Run: headless pygame with SDL's dummy video driver; simulated clock (each Clock.tick advances the game by its frame time, no real sleeping); random seed 0; keys injected as events and as key.get_pressed() state; no mouse input.
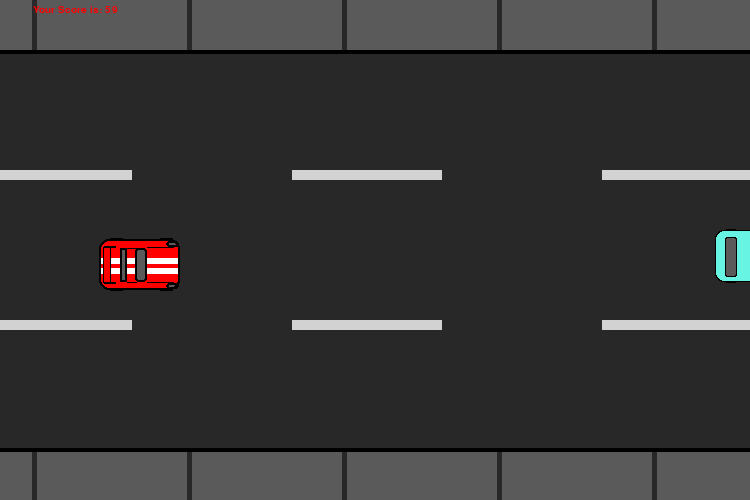
Frame 1 of 4 · flips 1–60 · no input
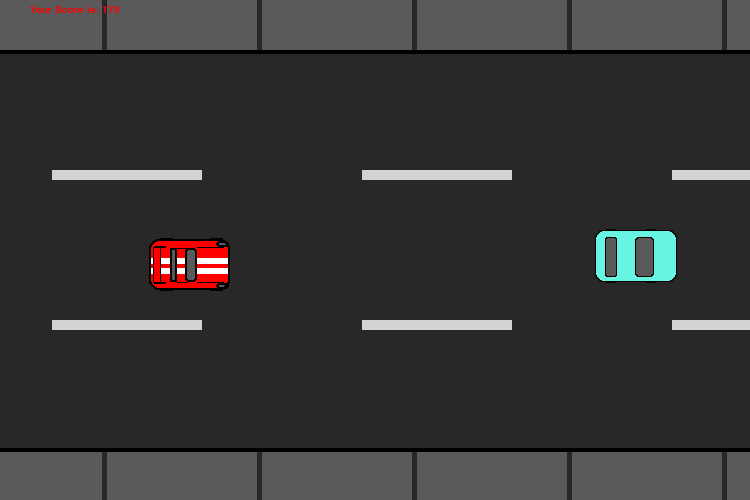
Frame 2 of 4 · flips 61–180 · tapped SPACE, RETURN · held RIGHT (→), D
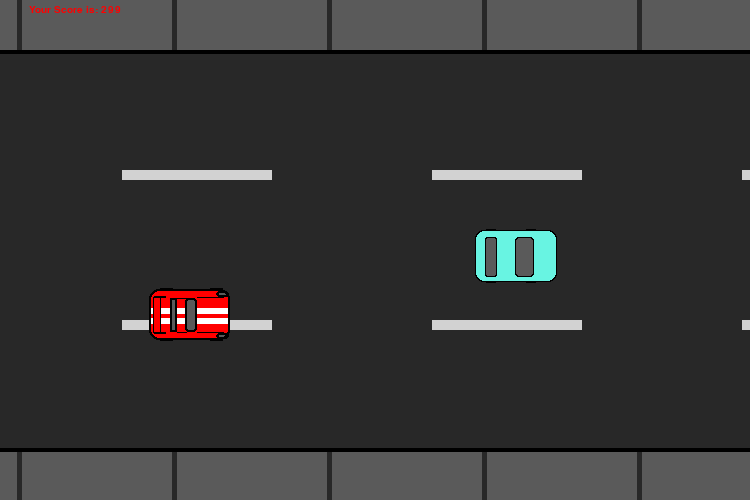
Frame 3 of 4 · flips 181–300 · held DOWN (↓), S
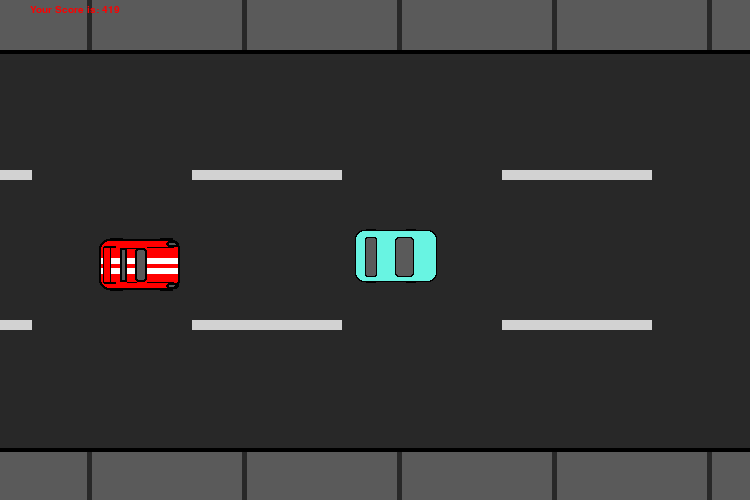
Frame 4 of 4 · flips 301–420 · held LEFT (←), A, UP (↑), W

The pygame program that drew these frames:

import pygame
import random
# Author: Robert Larson
# Pygame translation of Java Applet
pygame.init()
screen = pygame.display.set_mode((750, 500))

t = 2466#car loop length
a = 0#road loop position left/right
k = 100#user car position left/right
z = -616#car2 position left/right
w = -1232#car3 position left/right
v = -1848#car4 position left/right
h = 0#car1 position left/right
m = 240#user car height
n = 1#end graphics variable
crash=0
l = 0#debris
lFinal = 0#final debris
bs = 7#body speed--higher number=slower speed
rdstp = 0 #road stop

end_debris = []
for i in range(0, 8):
    end_debris.append((random.randint(50, 130), random.randint(0, 80)))
    end_debris.append((random.randint(45, 105), random.randint(0, 80)))

start_flag = True
if start_flag:
    b = random.randint(0, 345)+50
    c = random.randint(0, 345)+50
    d = random.randint(0, 345)+50
    e = random.randint(0, 345)+50
    start_flag=False
    score = 0

cs = 1
rs = 0.5
s = 0

dark_grey = [40, 40, 40]
light_grey = [90, 90, 90]
WHITE = [255, 255, 255]
BLACK = [0, 0, 0]
LANE = [210, 210, 210]
RED = [255, 0, 0]
ORANGE = [255, 128, 0]
color1 = [0, 0, 0]
color2 = [0, 0, 0]
color3 = [0, 0, 0]
color4 = [0, 0, 0]

quitVar = True
while quitVar == True:
    screen.fill(dark_grey)

    #sidewalk-----
    for i in range(0, 22):
        pygame.draw.rect(screen, light_grey, ((i*155)-a/rs, 0, 150, 50))
        #<<top/bottom>>
        pygame.draw.rect(screen, light_grey, (i*155-a/rs, 450, 150, 50))
	#------sidewalk

	#lane lines--------
    for i in range(0, 10): # three lane version
        pygame.draw.rect(screen, LANE, (100+(i*310)-a/rs, 170, 150, 10))
        pygame.draw.rect(screen, LANE, (100+(i*310)-a/rs, 320, 150, 10))
    #for i in range(0, 10):  # four lane version
    #    pygame.draw.rect(screen, LANE, (100+(i*310)-a/rs, 142, 100, 7))
    #    pygame.draw.rect(screen, LANE, (100+(i*310)-a/rs, 246, 100, 7))
    #    pygame.draw.rect(screen, LANE, (100+(i*310)-a/rs, 347, 100, 7))

    #for i in range(0, 10):  # five lane staggered lines version
    #    pygame.draw.rect(screen, LANE, (100+(i*310)-a/rs, 120, 80, 5))
    #    pygame.draw.rect(screen, LANE, (255+(i*310)-a/rs, 203, 80, 5))
    #    pygame.draw.rect(screen, LANE, (100+(i*310)-a/rs, 286, 80, 5))
    #    pygame.draw.rect(screen, LANE, (255+(i*310)-a/rs, 369, 80, 5))
    #for i in range(0, 10):  # five lane version
    #    pygame.draw.rect(screen, LANE, (100+(i*310)-a/rs, 120, 80, 5))
    #    pygame.draw.rect(screen, LANE, (100+(i*310)-a/rs, 203, 80, 5))
    #    pygame.draw.rect(screen, LANE, (100+(i*310)-a/rs, 286, 80, 5))
    #    pygame.draw.rect(screen, LANE, (100+(i*310)-a/rs, 369, 80, 5))
    #--------lane lines

    if h == 0:
        red = random.randint(0, 255)
        green = random.randint(0, 255)
        blue = random.randint(0, 255)
        color1 = [red, green, blue]

    #car1
    car1 = pygame.Rect(775-h*cs, b, 80, 50)
    pygame.draw.rect(screen, BLACK, (774-h*cs, b-1,82, 52), border_radius=8)
    pygame.draw.rect(screen, color1, (775-h*cs, b, 80, 50), border_radius=8)#775 500 shift
    pygame.draw.rect(screen, BLACK, (814-h*cs, b+6, 19, 40), border_radius=3)
    pygame.draw.rect(screen, light_grey, (815-h*cs, b+7, 17, 38), border_radius=3)#car1 windows front
    pygame.draw.rect(screen, BLACK, (784-h*cs, b+6, 12, 40), border_radius=2)
    pygame.draw.rect(screen, light_grey, (785-h*cs, b+7, 10, 38), border_radius=2)#car1windows back
    pygame.draw.rect(screen, BLACK, (785-h*cs, b-2, 10, 2))#wheels--
    pygame.draw.rect(screen, BLACK, (825-h*cs, b-2, 10, 2))#--
    pygame.draw.rect(screen, BLACK, (785-h*cs, b+50, 10, 2))#--
    pygame.draw.rect(screen, BLACK, (825-h*cs, b+50, 10, 2))#--wheels

    if z == 0:
        red = random.randint(0, 255)
        green = random.randint(0, 255)
        blue = random.randint(0, 255)
        color2 = [red, green, blue]

    #car2
    car2 = pygame.Rect(775-z*cs, c, 80, 50)
    pygame.draw.rect(screen, BLACK, (774-z*cs, c-1,82, 52), border_radius=8)
    pygame.draw.rect(screen, color2, (775-z*cs, c, 80, 50), border_radius=8)#775 500 shift
    pygame.draw.rect(screen, BLACK, (814-z*cs, c+6, 19, 40), border_radius=3)
    pygame.draw.rect(screen, light_grey, (815-z*cs, c+7, 17, 38), border_radius=3)#car2 windows front
    pygame.draw.rect(screen, BLACK, (784-z*cs, c+6, 12, 40), border_radius=2)
    pygame.draw.rect(screen, light_grey, (785-z*cs, c+7, 10, 38), border_radius=2)#car2windows back
    pygame.draw.rect(screen, BLACK, (785-z*cs, c-2, 10, 2))#wheels--
    pygame.draw.rect(screen, BLACK, (825-z*cs, c-2, 10, 2))#--
    pygame.draw.rect(screen, BLACK, (785-z*cs, c+50, 10, 2))#--
    pygame.draw.rect(screen, BLACK, (825-z*cs, c+50, 10, 2))#--wheels

    if w == 0:
        red = random.randint(0, 255)
        green = random.randint(0, 255)
        blue = random.randint(0, 255)
        color3 = [red, green, blue]

    #car3
    car3 = pygame.Rect(775-w*cs, d, 80, 50)
    pygame.draw.rect(screen, BLACK, (774-w*cs, d-1,82, 52), border_radius=8)
    pygame.draw.rect(screen, color3, (775-w*cs, d, 80, 50), border_radius=8)#775 500 shift
    pygame.draw.rect(screen, BLACK, (814-w*cs, d+6, 19, 40), border_radius=3)
    pygame.draw.rect(screen, light_grey, (815-w*cs, d+7, 17, 38), border_radius=3)#car3 windows front
    pygame.draw.rect(screen, BLACK, (784-w*cs, d+6, 12, 40), border_radius=2)
    pygame.draw.rect(screen, light_grey, (785-w*cs, d+7, 10, 38), border_radius=2)#car3windows back
    pygame.draw.rect(screen, BLACK, (785-w*cs, d-2, 10, 2))#wheels--
    pygame.draw.rect(screen, BLACK, (825-w*cs, d-2, 10, 2))#--
    pygame.draw.rect(screen, BLACK, (785-w*cs, d+50, 10, 2))#--
    pygame.draw.rect(screen, BLACK, (825-w*cs, d+50, 10, 2))#--wheels

    if v == 0:
        red = random.randint(0, 255)
        green = random.randint(0, 255)
        blue = random.randint(0, 255)
        color4 = [red, green, blue]

    #car4
    car4 = pygame.Rect(775-v*cs, e, 80, 50)
    pygame.draw.rect(screen, BLACK, (774-v*cs, e-1,82, 52), border_radius=8)
    pygame.draw.rect(screen, color4, (775-v*cs, e, 80, 50), border_radius=8)#775 500 shift
    pygame.draw.rect(screen, BLACK, (814-v*cs, e+6, 19, 40), border_radius=3)
    pygame.draw.rect(screen, light_grey, (815-v*cs, e+7, 17, 38), border_radius=3)#car4 windows front
    pygame.draw.rect(screen, BLACK, (784-v*cs, e+6, 12, 40), border_radius=2)
    pygame.draw.rect(screen, light_grey, (785-v*cs, e+7, 10, 38), border_radius=2)#car4windows back
    pygame.draw.rect(screen, BLACK, (785-v*cs, e-2, 10, 2))#wheels--
    pygame.draw.rect(screen, BLACK, (825-v*cs, e-2, 10, 2))#--
    pygame.draw.rect(screen, BLACK, (785-v*cs, e+50, 10, 2))#--
    pygame.draw.rect(screen, BLACK, (825-v*cs, e+50, 10, 2))#--wheels

    pygame.draw.rect(screen, BLACK, (0, 50, 750, 4))#road perimeter
    pygame.draw.rect(screen, BLACK, (0, 448, 750, 4))#road perimeter

    #user car
    user_car = pygame.Rect(k, m, 80, 50)
    pygame.draw.rect(screen, BLACK, (k+10, m-2, 13, 1))#---wheels
    pygame.draw.rect(screen, BLACK, (k+60, m-2, 13, 1))#--
    pygame.draw.rect(screen, BLACK, (k+10, m+49, 13, 2))#--
    pygame.draw.rect(screen, BLACK, (k+60, m+49, 13, 2))#--- wheels
    pygame.draw.rect(screen, RED, (k, m, 80, 50), border_radius=10)#
    pygame.draw.rect(screen, BLACK, (k+47, m+7, 27, 1))#front accent top
    pygame.draw.rect(screen, BLACK, (k+47, m+42, 27, 1))#front accent bottom
    pygame.draw.rect(screen, WHITE, (k, m+18, 80, 6))#racing stripes
    pygame.draw.rect(screen, WHITE, (k, m+28, 80, 6))#racing stripes
    pygame.draw.rect(screen, RED, (k+4, m+8, 6, 36))#---tail fin
    pygame.draw.rect(screen, BLACK, (k+4, m+6, 12, 2))#--
    pygame.draw.rect(screen, BLACK, (k+4, m+42, 12, 2))#//--
    pygame.draw.rect(screen, BLACK, (k+3, m+7, 1, 36))#--
    pygame.draw.rect(screen, BLACK, (k+10, m+7, 1, 36))#---tail fin
    pygame.draw.rect(screen, light_grey, (k+35, m+8, 12, 34), border_radius=3)# window front
    pygame.draw.rect(screen, light_grey, (k+20, m+8, 7, 34))#window back
    pygame.draw.rect(screen, light_grey, (k+66, m+1, 13, 6), border_radius=8)#head light top
    pygame.draw.rect(screen, light_grey, (k+66, m+43, 13, 6), border_radius=8)#head light bottom
    pygame.draw.rect(screen, BLACK, (k+27, m+8, 10, 1))#roof accent top
    pygame.draw.rect(screen, BLACK, (k+27, m+42, 10, 1))#roof accent bottom
    pygame.draw.rect(screen, BLACK, (k+66, m+1, 13, 6), 2, border_radius=8)
    pygame.draw.rect(screen, BLACK, (k+66, m+43, 13, 6), 2, border_radius=8)
    pygame.draw.rect(screen, BLACK, (k-1, m-1, 81, 51), 2, border_radius=10)
    pygame.draw.rect(screen, BLACK, (k+35, m+8, 12, 34), 2, border_radius=3)
    pygame.draw.rect(screen, BLACK, (k+20, m+8, 7, 34), 2)


    if not user_car.colliderect(car1) and not user_car.colliderect(car2) and not user_car.colliderect(car3) and not user_car.colliderect(car4):
        a+=1
        h+=1
        z+=1
        w+=1
        v+=1
        s+=1
    else:
        if rdstp < 500:
            a+=0.15
        if rdstp < 900:
            a+=0.15
        rdstp+=1
        pygame.draw.rect(screen, BLACK, (k+38, m+11, 8, 10), border_radius=2)#window break
        pygame.draw.rect(screen, BLACK, (k+72, m, 5, 50), border_radius=3)#crush bumper
        pygame.draw.circle(screen, ORANGE, (k+60, m+40), n/12)
        if n>500:
            pygame.draw.circle(screen, RED, (k+60, m+40), (n-300)/12)
        if n<1100 and n>0:
            if crash<1:
                k = k + 10
                crash=crash+1
            n+=1
            l+=2
            if n>700:
                l-=1
            pygame.draw.rect(screen, BLACK, (k+32+l/bs, m+10, 24, 3))#main body
            pygame.draw.rect(screen, BLACK, (k+51+l/bs, m+8, 8, 8), border_radius=6)#body head
            pygame.draw.rect(screen, BLACK, (k+20+l/bs, m+8, 14, 2))#body leg
            pygame.draw.rect(screen, BLACK, (k+20+l/bs, m+13, 14, 2))#body leg
            pygame.draw.rect(screen, BLACK, (k+45+l/bs, m+7, 2, 4))#body arm
            pygame.draw.rect(screen, BLACK, (k+45+l/bs, m+13, 2, 4))#body arm
            pygame.draw.rect(screen, BLACK, (k+45+l/bs, m+5, 7, 2))#body arm
            pygame.draw.rect(screen, BLACK, (k+45+l/bs, m+17, 7, 2))#body arm

            for i in range(0, 8):
                pygame.draw.rect(screen, BLACK, (k+random.randint(0, 61)+50, m-20+random.randint(0, 91), 3, 3))#---debris
                pygame.draw.rect(screen, BLACK, (k+random.randint(0, 81)+50, m+random.randint(0, 51), 3, 3))#---debris
        else:
            n=0
            pygame.draw.rect(screen, RED, (k+15+l/bs, m+2, 50, 20), border_radius=40)#blood
            pygame.draw.rect(screen, BLACK, (k+32+l/bs, m+10, 24, 3))#end main body
            pygame.draw.rect(screen, BLACK, (k+51+l/bs, m+8, 8, 8), border_radius=6)#end body head
            pygame.draw.rect(screen, BLACK, (k+20+l/bs, m+8, 14, 2))#end body leg
            pygame.draw.rect(screen, BLACK, (k+20+l/bs, m+13, 14, 2))#end body leg
            pygame.draw.rect(screen, BLACK, (k+45+l/bs, m+7, 2, 4))#end body arm
            pygame.draw.rect(screen, BLACK, (k+45+l/bs, m+13, 2, 4))#end body arm
            pygame.draw.rect(screen, BLACK, (k+45+l/bs, m+5, 7, 2))#end body arm
            pygame.draw.rect(screen, BLACK, (k+45+l/bs, m+17, 7, 2))#end body arm
            pygame.draw.rect(screen, BLACK, (k+38, m+11, 8, 10), border_radius=2)#end window break

            for i in end_debris:
                pygame.draw.rect(screen, BLACK, (k+i[0], m-20+i[1], 3, 3))#---debris
        end_text = font.render('GAME OVER', True, BLACK)
        endTextRect = text.get_rect(center = (385, 230))
        screen.blit(end_text, endTextRect)


    if(a>1233):
        a=0
    if(h>t):
        h=0
        b=random.randint(0,340)+55
    if(z>t):
        z=0;
        c=random.randint(0,340)+55
    if(w>t):
        w=0
        d=random.randint(0, 340)+55
    if(v>t):
        v=0
        e=random.randint(0, 340)+55


    font = pygame.font.SysFont('impact', 15)

    if crash < 1:
        text = font.render('Your Score is: '+ str(score), True, RED)
    textRect = text.get_rect(center = (75, 10))
    screen.blit(text, textRect)

    score+=1

    for event in pygame.event.get():
        if event.type == pygame.QUIT:
            quitVar = False
        if event.type == pygame.KEYDOWN:
            if event.key == pygame.K_w or event.key == pygame.K_UP:
                if m>52 and n==1:
                    m=m-25
            if event.key == pygame.K_s or event.key == pygame.K_DOWN:
                if m<400 and n==1:
                    m=m+25
            if event.key == pygame.K_d or event.key == pygame.K_RIGHT:
                if k<610 and n==1:
                    k=k+25
            if event.key == pygame.K_a or event.key == pygame.K_LEFT:
                if k > 30 and n==1:
                    k=k-25

    pygame.display.update()
pygame.quit()
